Dataset: Dataset (GitHub, NEC-PROJECTS-2024/CB1). Classes: normal, tumor.

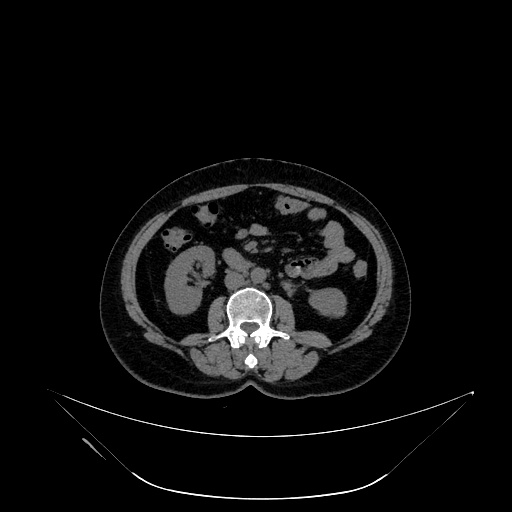
Label: tumor

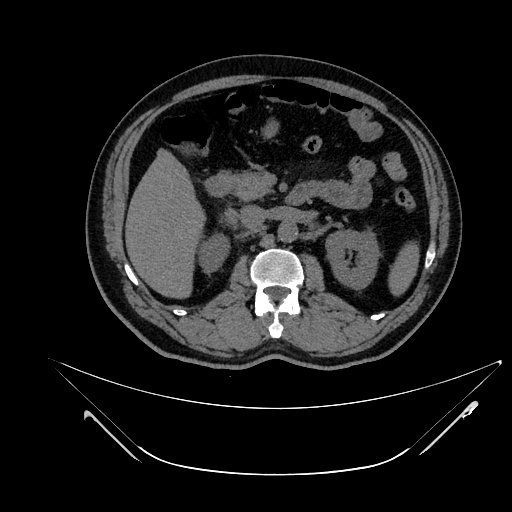
Label: tumor

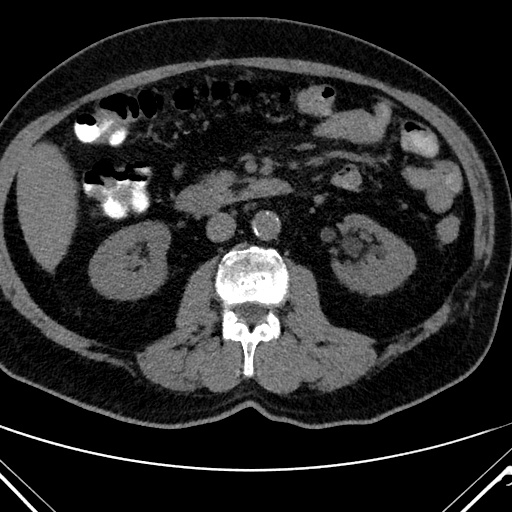
Label: normal

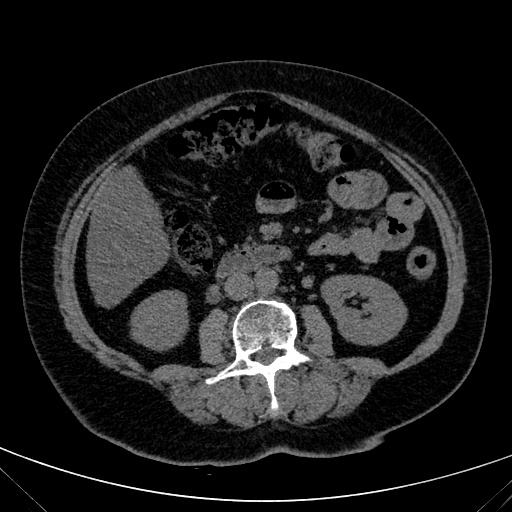
Label: normal

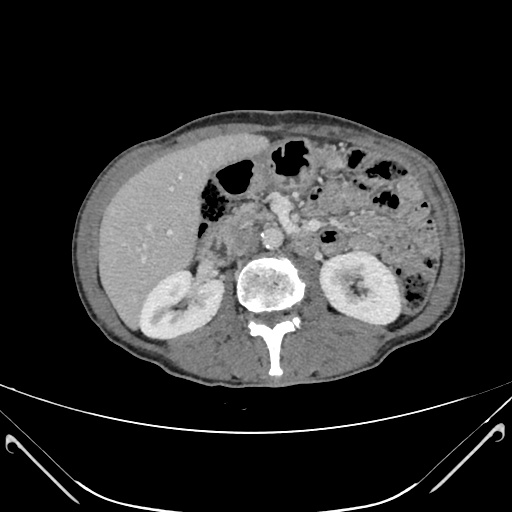
Label: tumor
